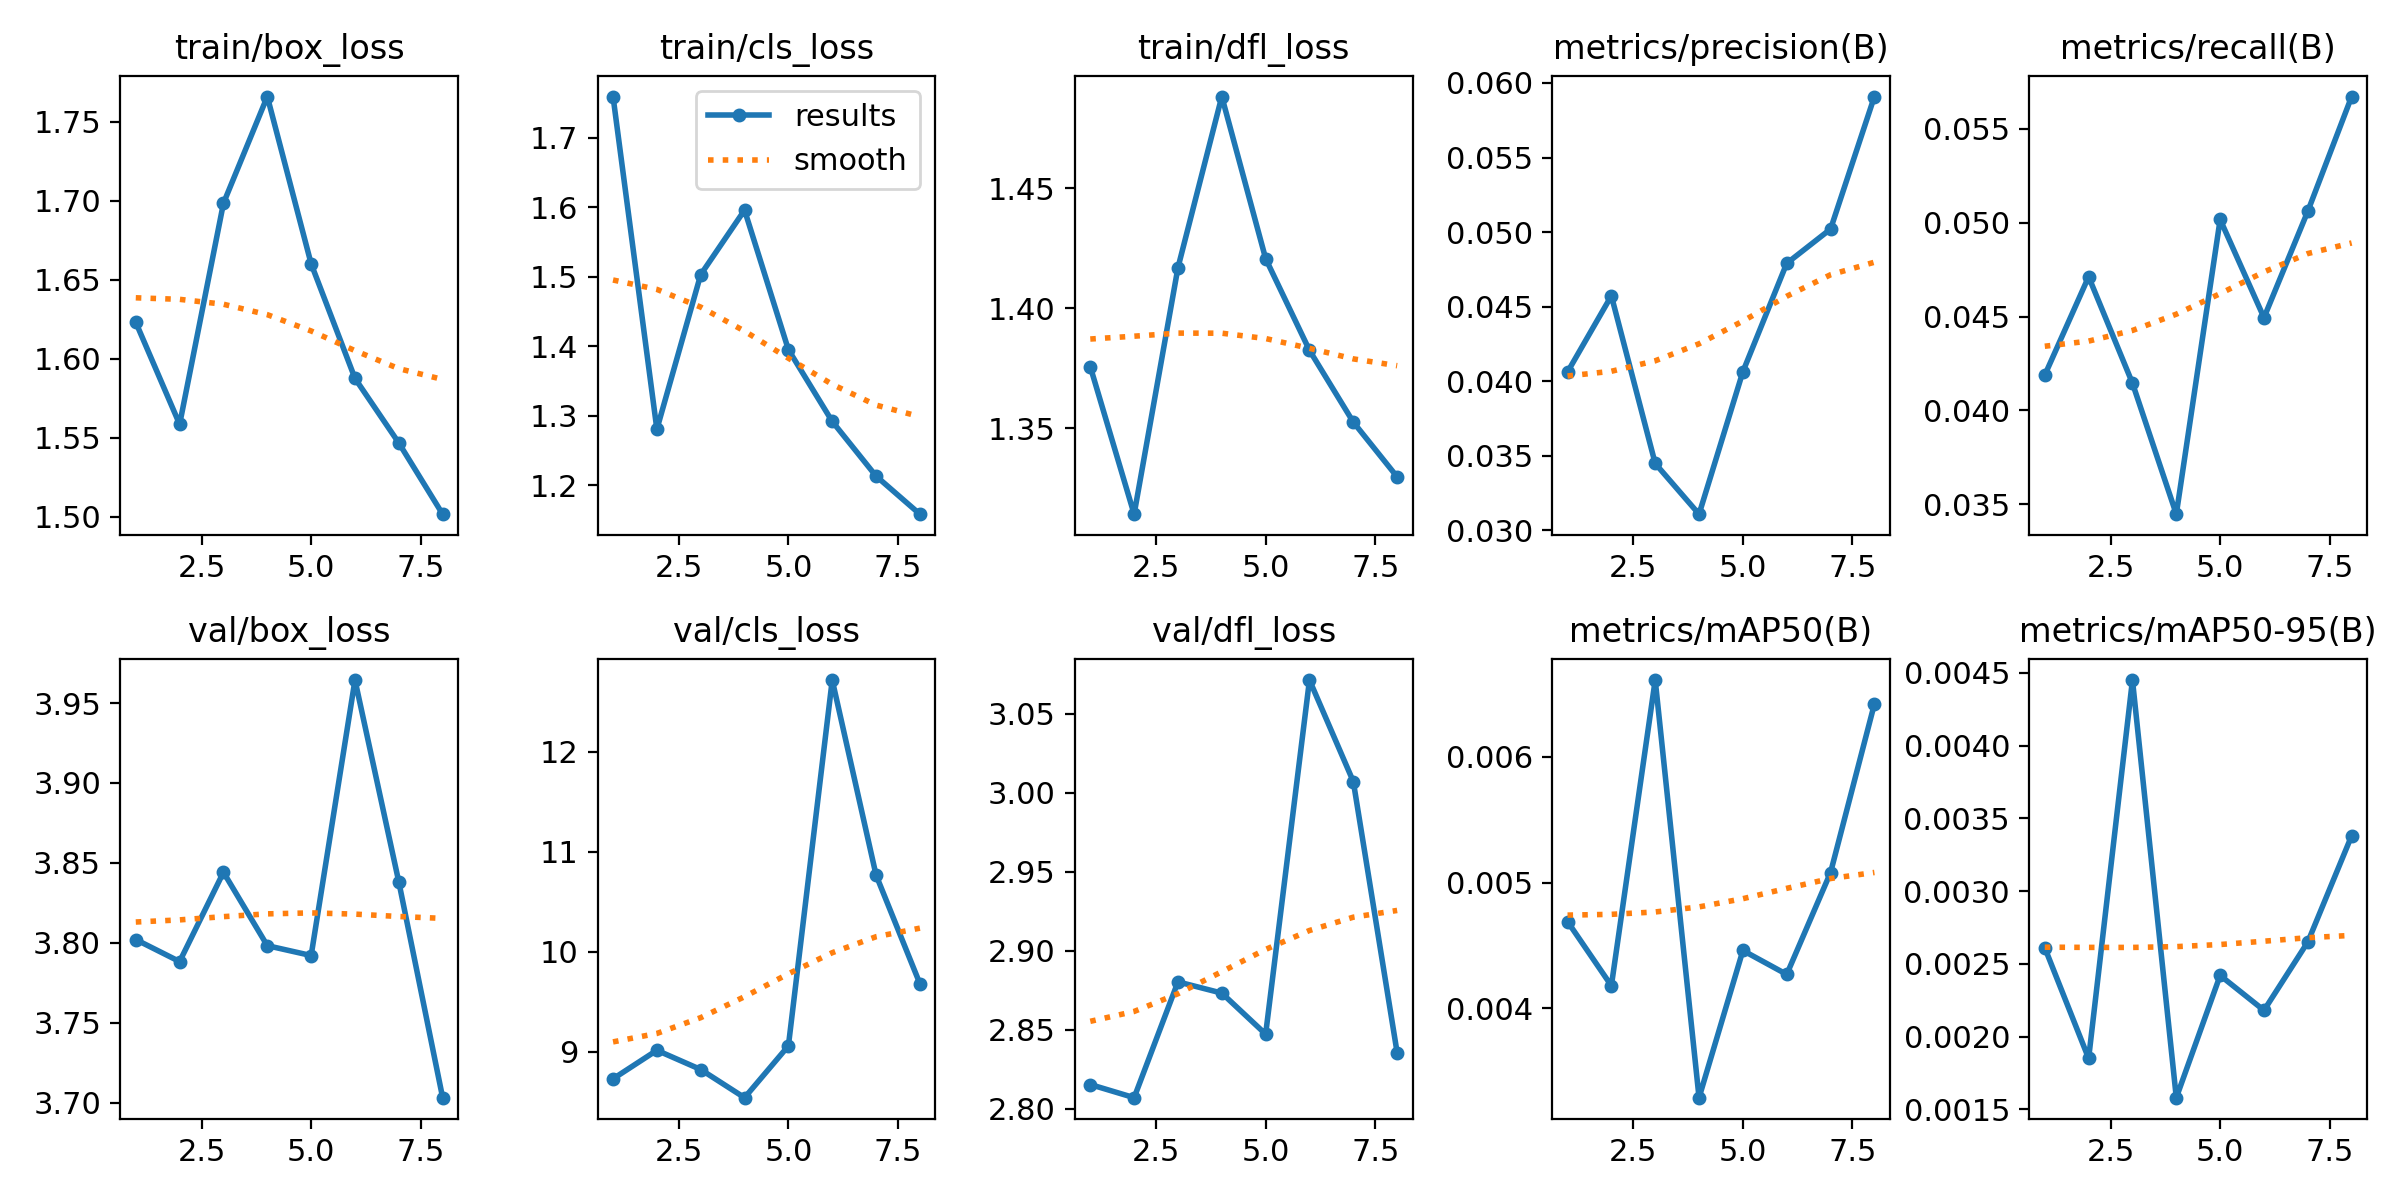

Source data for this figure (header and first rows):
epoch, time, train/box_loss, train/cls_loss, train/dfl_loss, metrics/precision(B), metrics/recall(B), metrics/mAP50(B), metrics/mAP50-95(B), val/box_loss, val/cls_loss, val/dfl_loss, lr/pg0, lr/pg1, lr/pg2
1, 451.7, 1.623, 1.76, 1.376, 0.04061, 0.04188, 0.00469, 0.00261, 3.802, 8.728, 2.815, 0.00333, 0.00333, 0.00333
2, 871.5, 1.559, 1.281, 1.314, 0.04572, 0.04712, 0.00418, 0.00185, 3.788, 9.013, 2.807, 0.006598, 0.006598, 0.006598
3, 1265, 1.698, 1.503, 1.417, 0.03447, 0.04145, 0.00661, 0.00445, 3.844, 8.821, 2.88, 0.009799, 0.009799, 0.009799
4, 1682, 1.766, 1.596, 1.488, 0.03107, 0.03447, 0.00329, 0.00158, 3.798, 8.539, 2.873, 0.009703, 0.009703, 0.009703
5, 2106, 1.66, 1.395, 1.421, 0.04063, 0.05017, 0.00446, 0.00242, 3.792, 9.057, 2.847, 0.009604, 0.009604, 0.009604
6, 2541, 1.588, 1.292, 1.383, 0.0479, 0.04494, 0.00427, 0.00218, 3.964, 12.72, 3.071, 0.009505, 0.009505, 0.009505
7, 2960, 1.547, 1.213, 1.353, 0.0502, 0.05061, 0.00508, 0.00265, 3.838, 10.77, 3.007, 0.009406, 0.009406, 0.009406
8, 3390, 1.502, 1.158, 1.33, 0.05909, 0.05672, 0.00642, 0.00338, 3.703, 9.679, 2.835, 0.009307, 0.009307, 0.009307
